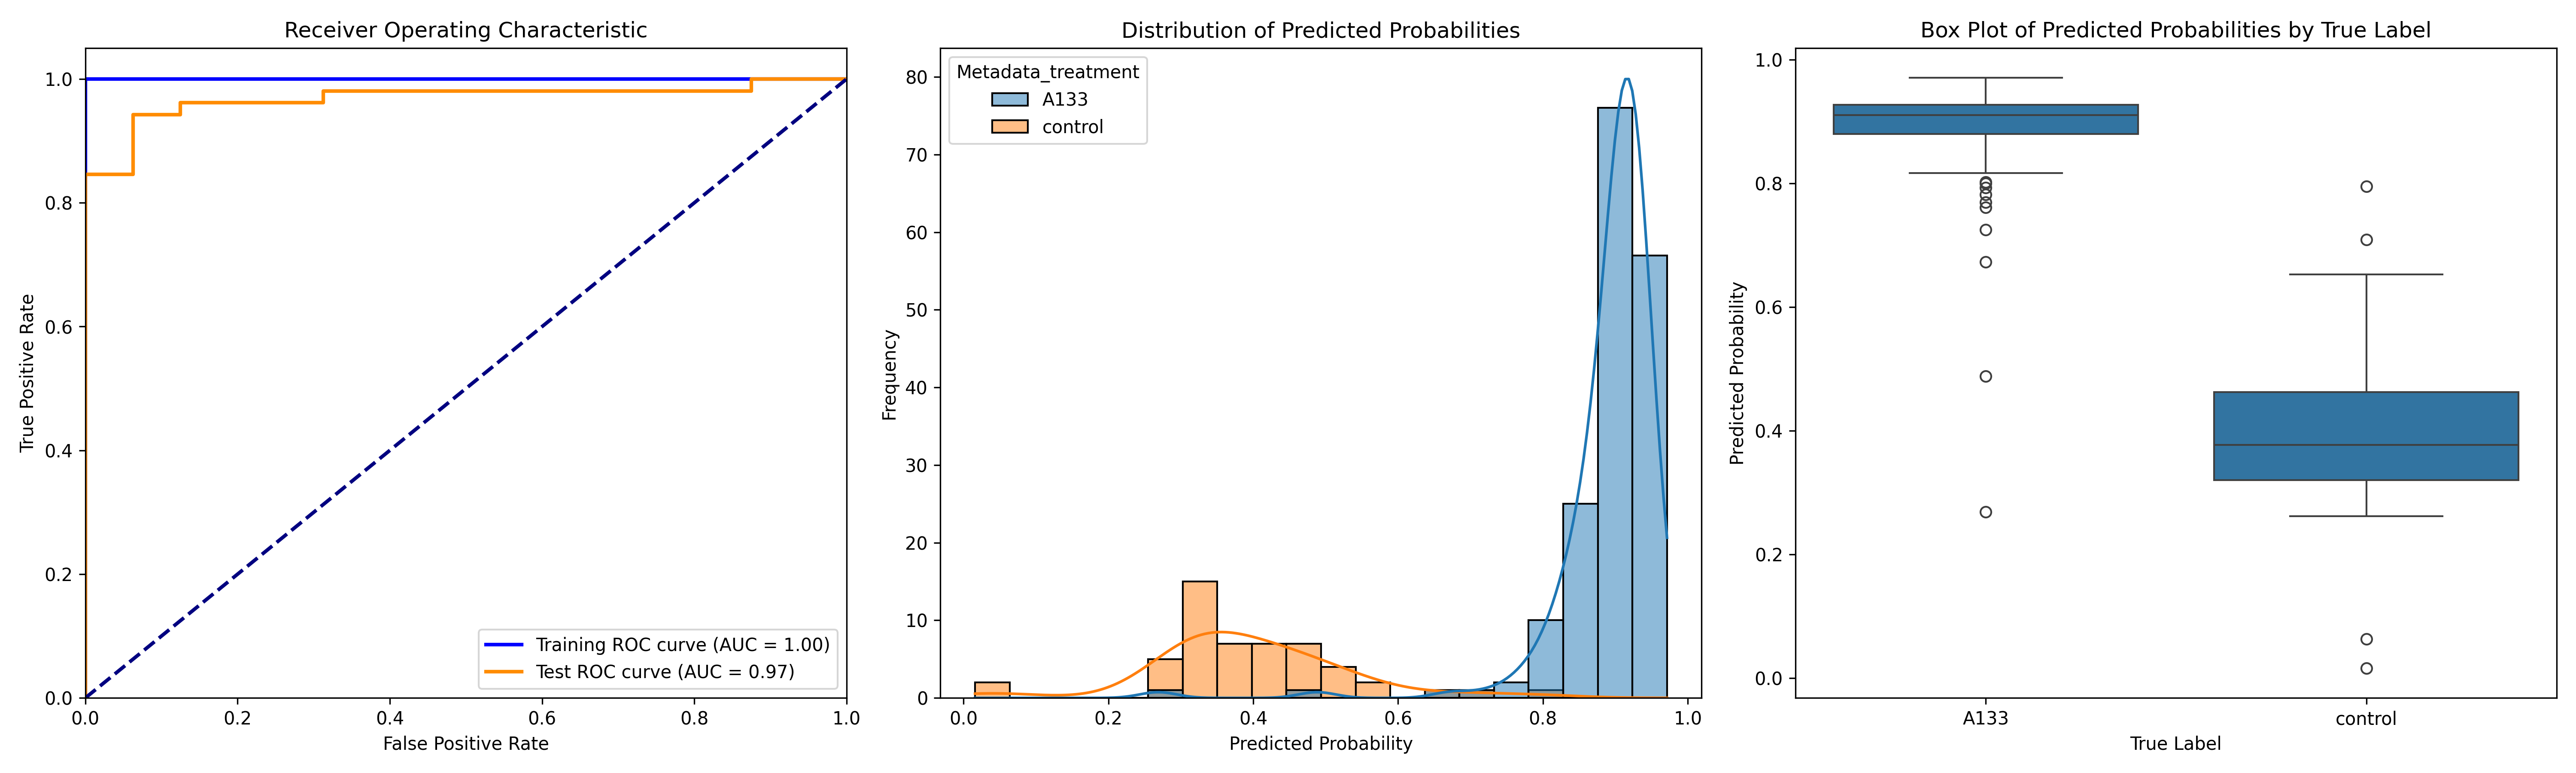

The data file committed next to this chart (first rows):
ObjectNumber, Metadata_site, Metadata_concentration, Metadata_hour, Metadata_treatment, Predicted_Probability, Is_Test, S
1, 0, 60, 4, A133, 0.9264, False, 0.5307
2, 0, 60, 4, A133, 0.8541, True, 0.4584
3, 0, 60, 4, A133, 0.8888, False, 0.4931
4, 0, 60, 4, A133, 0.9215, False, 0.5258
5, 0, 60, 4, A133, 0.9419, False, 0.5461
6, 0, 60, 4, A133, 0.9282, False, 0.5324
7, 0, 60, 4, A133, 0.8565, False, 0.4608
8, 0, 60, 4, A133, 0.9649, True, 0.5692
9, 0, 60, 4, A133, 0.8944, True, 0.4986
10, 0, 60, 4, A133, 0.9168, False, 0.5211
11, 0, 60, 4, A133, 0.9236, False, 0.5279
1, 1, 60, 4, A133, 0.9064, False, 0.5107
2, 1, 60, 4, A133, 0.9156, False, 0.5198
3, 1, 60, 4, A133, 0.8265, True, 0.4308
4, 1, 60, 4, A133, 0.8877, True, 0.4919
5, 1, 60, 4, A133, 0.8952, False, 0.4995
6, 1, 60, 4, A133, 0.9161, False, 0.5204
7, 1, 60, 4, A133, 0.9712, True, 0.5755
1, 10, 60, 4, A133, 0.8892, False, 0.4935
2, 10, 60, 4, A133, 0.9106, False, 0.5149
3, 10, 60, 4, A133, 0.8913, True, 0.4955
4, 10, 60, 4, A133, 0.9701, True, 0.5744
5, 10, 60, 4, A133, 0.9099, False, 0.5141
6, 10, 60, 4, A133, 0.8869, False, 0.4911
7, 10, 60, 4, A133, 0.8264, False, 0.4306
8, 10, 60, 4, A133, 0.9296, False, 0.5339
9, 10, 60, 4, A133, 0.9256, False, 0.5299
10, 10, 60, 4, A133, 0.8635, False, 0.4677
11, 10, 60, 4, A133, 0.9385, False, 0.5428
12, 10, 60, 4, A133, 0.9054, False, 0.5097
13, 10, 60, 4, A133, 0.9068, False, 0.511
14, 10, 60, 4, A133, 0.944, False, 0.5482
15, 10, 60, 4, A133, 0.8686, False, 0.4728
1, 11, 60, 4, A133, 0.9335, False, 0.5377
2, 11, 60, 4, A133, 0.9002, False, 0.5044
3, 11, 60, 4, A133, 0.8706, False, 0.4749
4, 11, 60, 4, A133, 0.8997, False, 0.504
5, 11, 60, 4, A133, 0.8423, True, 0.4465
6, 11, 60, 4, A133, 0.9276, False, 0.5319
7, 11, 60, 4, A133, 0.8688, False, 0.4731
8, 11, 60, 4, A133, 0.9166, False, 0.5208
1, 12, 60, 4, A133, 0.8979, False, 0.5022
2, 12, 60, 4, A133, 0.9156, False, 0.5198
3, 12, 60, 4, A133, 0.8973, True, 0.5015
4, 12, 60, 4, A133, 0.8468, False, 0.4511
5, 12, 60, 4, A133, 0.9054, False, 0.5096
1, 13, 60, 4, A133, 0.9278, False, 0.532
2, 13, 60, 4, A133, 0.9229, False, 0.5271
3, 13, 60, 4, A133, 0.9228, True, 0.5271
4, 13, 60, 4, A133, 0.918, False, 0.5223
5, 13, 60, 4, A133, 0.9207, True, 0.5249
1, 14, 60, 4, A133, 0.8747, False, 0.479
2, 14, 60, 4, A133, 0.9131, True, 0.5174
3, 14, 60, 4, A133, 0.9286, False, 0.5329
1, 15, 60, 4, A133, 0.8445, True, 0.4487
2, 15, 60, 4, A133, 0.9019, False, 0.5062
3, 15, 60, 4, A133, 0.9047, False, 0.5089
4, 15, 60, 4, A133, 0.9383, True, 0.5425
5, 15, 60, 4, A133, 0.9381, True, 0.5423
1, 16, 60, 4, A133, 0.725, True, 0.3292
... 166 more rows
